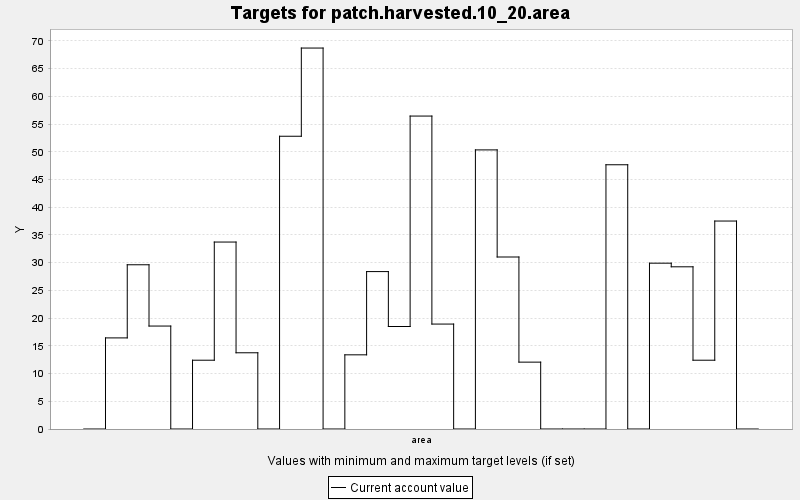

Source data for this figure (header and first rows):
TARGET, PERIOD, YEAR, PERIODWIDTH, MINIMUM, MAXIMUM, MINWEIGHT, MAXWEIGHT, CURRENT, SUMMARY
patch.harvested.10_20.area, 0, 0, 10.0, 0.0, 1.0, 0.001, 0.001, 0.0, 1.0
patch.harvested.10_20.area, 1, 10, 10.0, 0.0, 1.0, 0.001, 0.001, 16.43, 1.0
patch.harvested.10_20.area, 2, 20, 10.0, 0.0, 1.0, 0.001, 0.001, 29.63, 1.0
patch.harvested.10_20.area, 3, 30, 10.0, 0.0, 1.0, 0.001, 0.001, 18.57, 1.0
patch.harvested.10_20.area, 4, 40, 10.0, 0.0, 1.0, 0.001, 0.001, 0.0, 1.0
patch.harvested.10_20.area, 5, 50, 10.0, 0.0, 1.0, 0.001, 0.001, 12.41, 1.0
patch.harvested.10_20.area, 6, 60, 10.0, 0.0, 1.0, 0.001, 0.001, 33.73, 1.0
patch.harvested.10_20.area, 7, 70, 10.0, 0.0, 1.0, 0.001, 0.001, 13.75, 1.0
patch.harvested.10_20.area, 8, 80, 10.0, 0.0, 1.0, 0.001, 0.001, 0.0, 1.0
patch.harvested.10_20.area, 9, 90, 10.0, 0.0, 1.0, 0.001, 0.001, 52.81, 1.0
patch.harvested.10_20.area, 10, 100, 10.0, 0.0, 1.0, 0.001, 0.001, 68.72, 1.0
patch.harvested.10_20.area, 11, 110, 10.0, 0.0, 1.0, 0.001, 0.001, 0.0, 1.0
patch.harvested.10_20.area, 12, 120, 10.0, 0.0, 1.0, 0.001, 0.001, 13.38, 1.0
patch.harvested.10_20.area, 13, 130, 10.0, 0.0, 1.0, 0.001, 0.001, 28.4, 1.0
patch.harvested.10_20.area, 14, 140, 10.0, 0.0, 1.0, 0.001, 0.001, 18.49, 1.0
patch.harvested.10_20.area, 15, 150, 10.0, 0.0, 1.0, 0.001, 0.001, 56.46, 1.0
patch.harvested.10_20.area, 16, 160, 10.0, 0.0, 1.0, 0.001, 0.001, 18.93, 1.0
patch.harvested.10_20.area, 17, 170, 10.0, 0.0, 1.0, 0.001, 0.001, 0.0, 1.0
patch.harvested.10_20.area, 18, 180, 10.0, 0.0, 1.0, 0.001, 0.001, 50.35, 1.0
patch.harvested.10_20.area, 19, 190, 10.0, 0.0, 1.0, 0.001, 0.001, 31.03, 1.0
patch.harvested.10_20.area, 20, 200, 10.0, 0.0, 1.0, 0.001, 0.001, 12.06, 1.0
patch.harvested.10_20.area, 21, 210, 10.0, 0.0, 1.0, 0.001, 0.001, 0.0, 1.0
patch.harvested.10_20.area, 22, 220, 10.0, 0.0, 1.0, 0.001, 0.001, 0.0, 1.0
patch.harvested.10_20.area, 23, 230, 10.0, 0.0, 1.0, 0.001, 0.001, 0.0, 1.0
patch.harvested.10_20.area, 24, 240, 10.0, 0.0, 1.0, 0.001, 0.001, 47.67, 1.0
patch.harvested.10_20.area, 25, 250, 10.0, 0.0, 1.0, 0.001, 0.001, 0.0, 1.0
patch.harvested.10_20.area, 26, 260, 10.0, 0.0, 1.0, 0.001, 0.001, 29.92, 1.0
patch.harvested.10_20.area, 27, 270, 10.0, 0.0, 1.0, 0.001, 0.001, 29.26, 1.0
patch.harvested.10_20.area, 28, 280, 10.0, 0.0, 1.0, 0.001, 0.001, 12.41, 1.0
patch.harvested.10_20.area, 29, 290, 10.0, 0.0, 1.0, 0.001, 0.001, 37.52, 1.0
patch.harvested.10_20.area, 30, 300, 10.0, 0.0, 1.0, 0.001, 0.001, 0.0, 1.0
